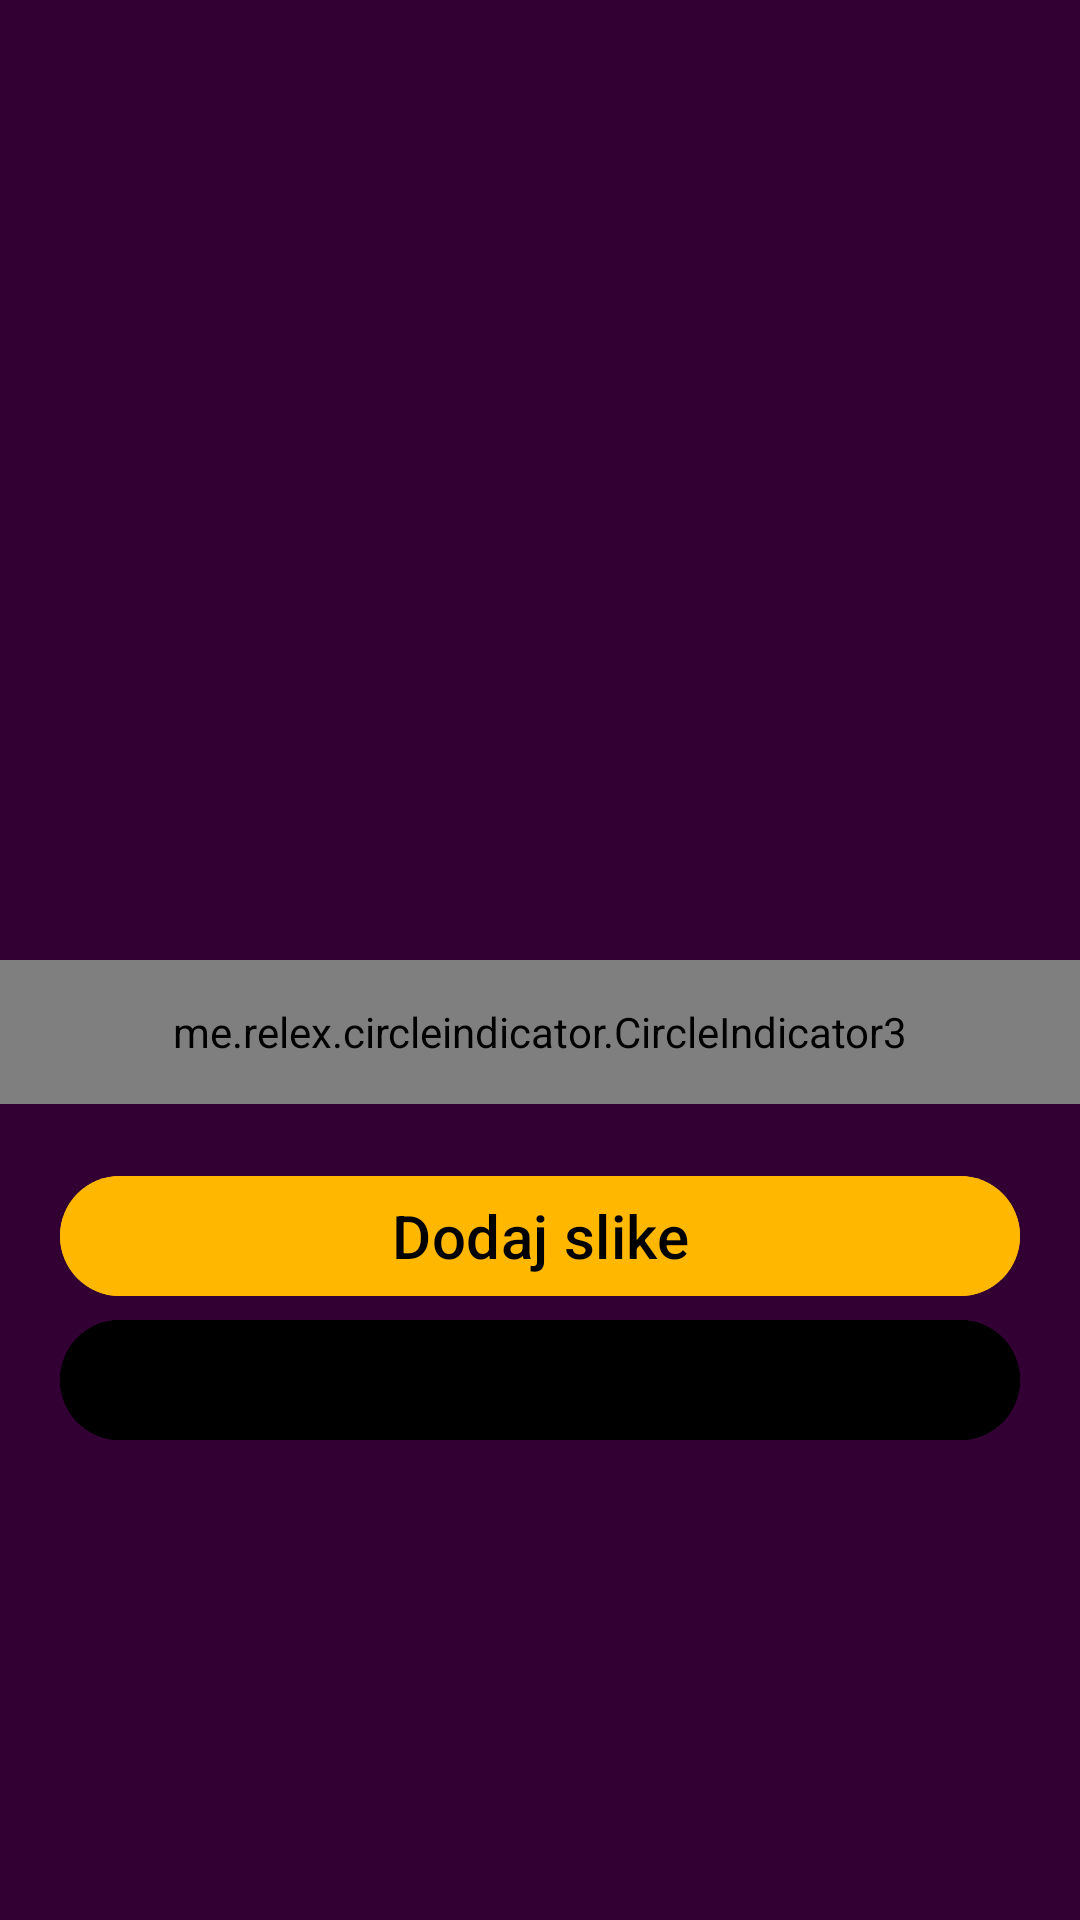

Layout XML and referenced resources for this Android screen:
<!-- AndroidManifest.xml: application theme Theme.Settings -->
<!-- res/layout/activity_photos.xml -->
<?xml version="1.0" encoding="utf-8"?>
<androidx.constraintlayout.widget.ConstraintLayout xmlns:android="http://schemas.android.com/apk/res/android"
    xmlns:app="http://schemas.android.com/apk/res-auto"
    xmlns:tools="http://schemas.android.com/tools"
    android:layout_width="match_parent"
    android:layout_height="match_parent"
    tools:context=".Photos"
    android:background="@color/background">



    <androidx.viewpager2.widget.ViewPager2
        android:id="@+id/ViewPage"

        android:layout_width="match_parent"
        android:layout_height="wrap_content"
        app:layout_constraintBottom_toBottomOf="parent"
        app:layout_constraintEnd_toEndOf="parent"
        app:layout_constraintStart_toStartOf="parent"
        app:layout_constraintTop_toTopOf="parent" />
    <me.relex.circleindicator.CircleIndicator3
        android:id="@+id/indicator"
        android:layout_width="match_parent"
        android:layout_height="48dp"
        app:layout_constraintStart_toStartOf="@id/ViewPage"
        app:layout_constraintEnd_toEndOf="@id/ViewPage"
        app:layout_constraintTop_toBottomOf="@id/ViewPage"
        />

    <com.google.android.material.button.MaterialButton
        android:backgroundTint="@color/background2"
        android:textSize="20dp"
        android:textColor="@color/black"
        android:text="Dodaj slike"
        android:id="@+id/dodajbtn"
        android:layout_margin="20dp"
        android:layout_width="match_parent"
        android:layout_height="wrap_content"
        app:layout_constraintTop_toBottomOf="@id/indicator"
        app:layout_constraintStart_toStartOf="@id/indicator"
        app:layout_constraintEnd_toEndOf="@id/indicator"/>

    <com.google.android.material.button.MaterialButton
        android:id="@+id/delbtn"
        android:textColor="@color/black"
        android:backgroundTint="@color/quantum_googredA700"
        android:text="Izbrisi sliku"
        android:layout_width="match_parent"
        android:layout_height="wrap_content"
        android:layout_marginLeft="20dp"
        android:layout_marginRight="20dp"
        app:layout_constraintTop_toBottomOf="@id/dodajbtn"
        app:layout_constraintStart_toStartOf="@id/dodajbtn"
        app:layout_constraintEnd_toEndOf="@id/dodajbtn"/>



</androidx.constraintlayout.widget.ConstraintLayout>
<!-- resources referenced by this layout -->
<resources>
  <color name="background">#330033</color>
  <color name="background2">#FFB700</color>
  <color name="black">#FF000000</color>
  <style name="Theme.Settings" parent="Base.Theme.Settings">
  
          <item name="colorPrimary">@color/my_primary</item>
          <item name="colorSecondary">@color/my_secondary_</item>
  
      </style>
  <style name="Base.Theme.Settings" parent="Theme.Material3.DayNight.NoActionBar">
          
          
      </style>
  <color name="my_primary">#5E35B1</color>
  <color name="my_secondary_">#673AB7</color>
</resources>
